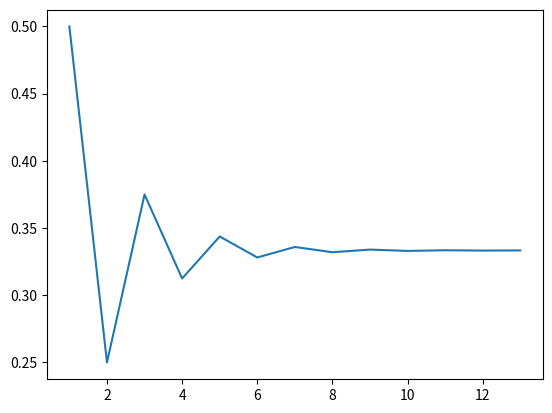

Generate this figure with matplotlib:
import matplotlib.pyplot as plot
def sum_series():
    sum=0
    a=[]
    n=list(range(1,14))
    for i in range(1,14):
         sum=sum+((-1)**(i+1))/(2**i)
         a.append(sum)
    print("Sum is ",sum)
    plot.plot(n,a)
    plot.show() #showing plot
sum_series()